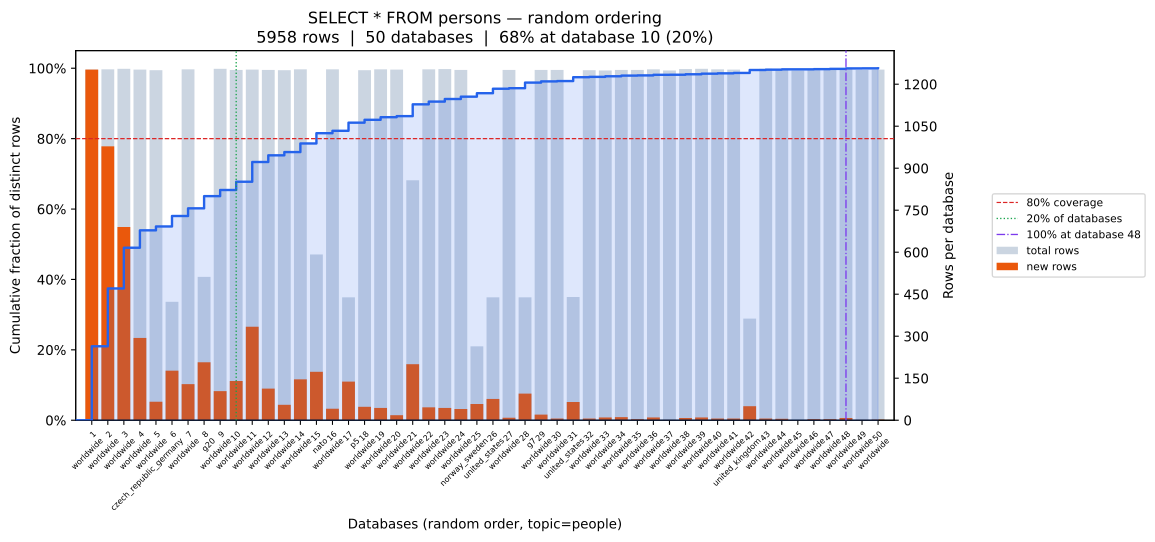

The data file committed next to this chart (first rows):
position, database, coverage_pct, total_rows, new_unique_rows
0, worldwide, 21.01, 1252, 1252
1, worldwide, 37.43, 1253, 978
2, worldwide, 49.01, 1255, 690
3, worldwide, 53.94, 1252, 294
4, worldwide, 55.05, 1250, 66
5, czech_republic_germany, 58.02, 423, 177
6, worldwide, 60.19, 1253, 129
7, g20, 63.66, 512, 207
8, worldwide, 65.41, 1255, 104
9, worldwide, 67.76, 1251, 140
10, worldwide, 73.36, 1252, 334
11, worldwide, 75.26, 1251, 113
12, worldwide, 76.18, 1250, 55
13, worldwide, 78.63, 1253, 146
14, nato, 81.54, 592, 173
15, worldwide, 82.23, 1253, 41
16, p5, 84.54, 439, 138
17, worldwide, 85.35, 1250, 48
18, worldwide, 86.09, 1253, 44
19, worldwide, 86.39, 1252, 18
20, worldwide, 89.74, 857, 200
21, worldwide, 90.52, 1253, 46
22, worldwide, 91.26, 1254, 44
23, worldwide, 91.93, 1251, 40
24, norway_sweden, 92.9, 264, 58
25, united_states, 94.18, 439, 76
26, worldwide, 94.33, 1251, 9
27, g7, 95.92, 439, 95
28, worldwide, 96.26, 1251, 20
29, worldwide, 96.36, 1251, 6
30, united_states, 97.45, 440, 65
31, worldwide, 97.55, 1250, 6
32, worldwide, 97.72, 1249, 10
33, worldwide, 97.9, 1251, 11
34, worldwide, 97.97, 1251, 4
35, worldwide, 98.14, 1253, 10
36, worldwide, 98.15, 1249, 1
37, worldwide, 98.29, 1254, 8
38, worldwide, 98.46, 1255, 10
39, worldwide, 98.56, 1253, 6
40, worldwide, 98.66, 1252, 6
41, united_kingdom, 99.5, 363, 50
42, worldwide, 99.6, 1255, 6
43, worldwide, 99.68, 1253, 5
44, worldwide, 99.68, 1249, 0
45, worldwide, 99.75, 1252, 4
46, worldwide, 99.82, 1253, 4
47, worldwide, 99.95, 1257, 8
48, worldwide, 99.97, 1251, 1
49, worldwide, 100.0, 1252, 2
